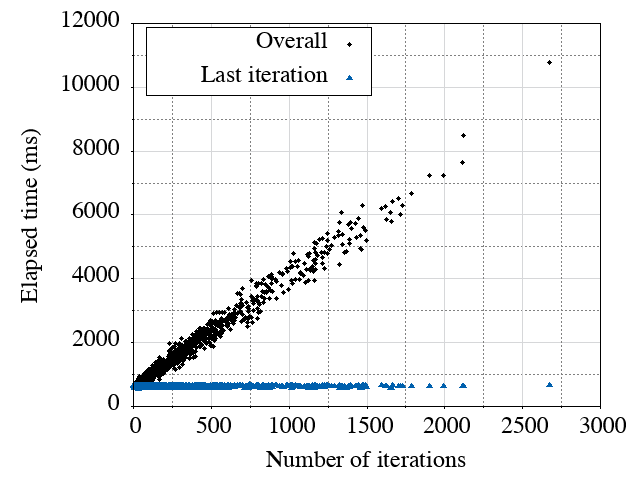

Data behind this chart, as committed beside it:
0, 600, 428, 2326
1, 564, 27, 654
2, 563, 1656, 5799
3, 560, 170, 855
4, 551, 76, 844
5, 683, 746, 2829
6, 599, 229, 1962
7, 558, 401, 2080
8, 560, 369, 1858
9, 559, 304, 1711
10, 552, 492, 1926
11, 555, 471, 1989
12, 557, 190, 1043
13, 555, 189, 1060
14, 557, 1467, 4917
15, 559, 216, 1258
16, 556, 168, 985
17, 561, 263, 1410
18, 657, 184, 1330
19, 551, 271, 1376
20, 554, 37, 576
21, 554, 818, 2978
22, 556, 566, 2295
23, 551, 177, 1081
24, 559, 176, 1084
25, 550, 514, 1885
26, 553, 374, 1908
27, 562, 140, 1088
28, 563, 1124, 3950
29, 558, 59, 716
30, 561, 434, 1909
31, 559, 72, 854
32, 561, 147, 994
33, 560, 260, 1449
34, 560, 338, 1638
35, 562, 5, 586
36, 560, 536, 2241
37, 556, 292, 1612
38, 561, 1371, 4849
39, 563, 458, 1831
40, 565, 81, 821
41, 556, 144, 973
42, 561, 37, 680
43, 556, 501, 1924
44, 556, 63, 793
45, 562, 839, 3569
46, 564, 51, 725
47, 558, 31, 621
48, 559, 1650, 6093
49, 562, 325, 1557
50, 560, 528, 2143
51, 554, 199, 1159
52, 556, 79, 773
53, 562, 68, 759
54, 558, 874, 3382
55, 557, 191, 1124
56, 560, 147, 1093
57, 561, 1457, 5370
58, 563, 597, 2701
59, 555, 35, 636
60, 555, 105, 790
... 963 more rows
